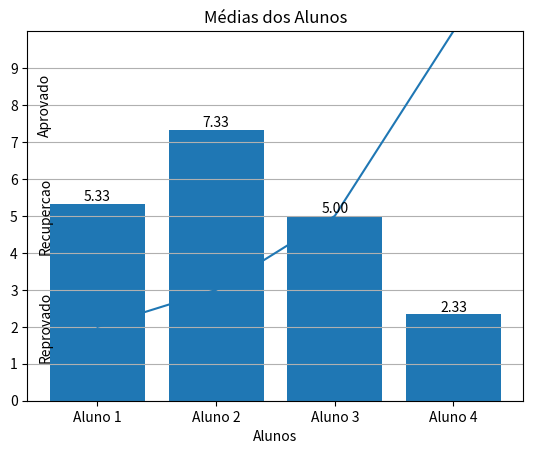

Reproduce this figure in Python.
import matplotlib.pyplot as plt
from matplotlib import pyplot as plt

def media1(lista):
    return sum(lista) / len(lista)

aluno1 = [4,5,7]
aluno1.sort()

aluno2 = [5,9,8]
aluno2.sort()

aluno3 = [5,5,5]
aluno3.sort()

aluno4 = [1,2,4]
aluno4.sort()


cargos = ["Reprovado","Recupercao","Aprovado"]

media_aluno1 = media1(aluno1)
media_aluno2 = media1(aluno2)
media_aluno3 = media1(aluno3)
media_aluno4 = media1(aluno4)

def hadle(lista, salarios):

    print('Alunos', salarios)
    print('----------------------------')
    media1(lista)

hadle(aluno1, aluno1)  
hadle(aluno2, aluno2)   
hadle(aluno3, aluno3) 
hadle(aluno4, aluno4) 

plt.title('Médias dos Alunos')

plt.xlabel('Alunos')

x = [0, 1, 2, 3]
y = [2, 3, 5, 10]

# Cria o gráfico
plt.plot(x, y)

# Adiciona rótulos personalizados em três posições
plt.text(-0.5, 2, 'Reprovado', va='center', rotation='vertical')
plt.text(-0.5, 5, 'Recupercao', va='center', rotation='vertical')
plt.text(-0.5, 8, 'Aprovado', va='center', rotation='vertical')



alunos = ['Aluno 1', 'Aluno 2', 'Aluno 3', 'Aluno 4']
medias = [media_aluno1, media_aluno2, media_aluno3, media_aluno4]

bars = plt.bar(alunos, medias)

for bar in bars:
    yval = bar.get_height()
    plt.text(bar.get_x() + bar.get_width()/2, yval, f'{yval:.2f}', ha='center', va='bottom')

plt.ylim(0, 10)
plt.yticks(range(0, 10))  

plt.grid(True, axis='y')

plt.show()


